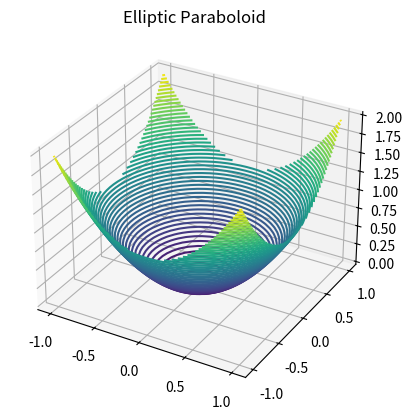
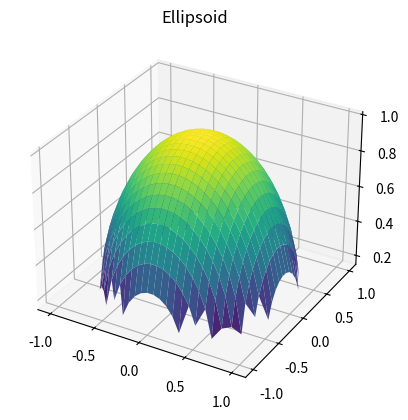
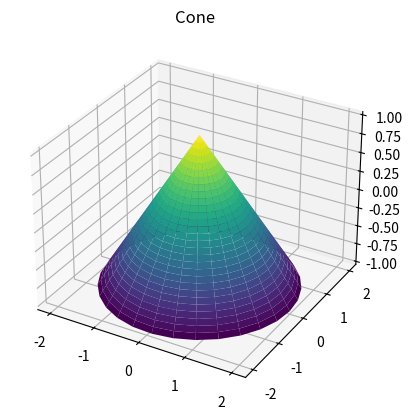
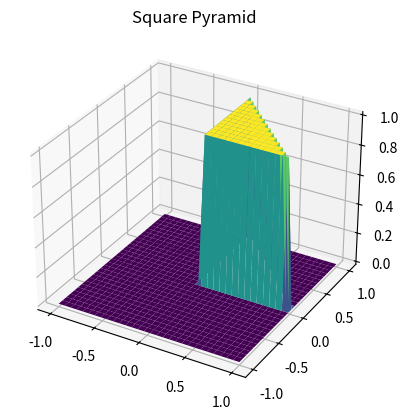
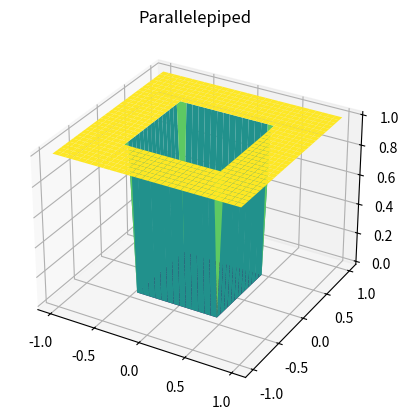

Source code (Python) for these figures, in order:
import numpy as np
import matplotlib.pyplot as plt
from mpl_toolkits import mplot3d

# Elliptic Paraboloid
plt.figure()
ax = plt.axes(projection='3d')
x = np.linspace(-1, 1, 30)
y = np.linspace(-1, 1, 30)
X, Y = np.meshgrid(x, y)
Z = X**2 + Y**2
ax.contour3D(X, Y, Z, 50)
ax.set_title('Elliptic Paraboloid')

# Ellipsoid
plt.figure()
ax = plt.axes(projection='3d')
x = np.linspace(-1, 1, 30)
y = np.linspace(-1, 1, 30)
X, Y = np.meshgrid(x, y)
Z = np.sqrt(1 - (X**2) - (Y**2))
ax.plot_surface(X, Y, Z, cmap='viridis')
ax.set_title('Ellipsoid')

# Cone
plt.figure()
ax = plt.axes(projection='3d')
theta = np.linspace(0, 2*np.pi, 30)
z = np.linspace(-1, 1, 30)
Z, THETA = np.meshgrid(z, theta)
R = 1 - Z
X = R * np.cos(THETA)
Y = R * np.sin(THETA)
ax.plot_surface(X, Y, Z, cmap='viridis')
ax.set_title('Cone')

# Square Pyramid
plt.figure()
ax = plt.axes(projection='3d')
x = np.linspace(-1, 1, 30)
y = np.linspace(-1, 1, 30)
X, Y = np.meshgrid(x, y)
Z = np.zeros_like(X)
Z[(X >= 0) & (Y >= 0) & (X + Y <= 1)] = 1
ax.plot_surface(X, Y, Z, cmap='viridis')
ax.set_title('Square Pyramid')

# Parallelepiped
plt.figure()
ax = plt.axes(projection='3d')
x = np.linspace(-1, 1, 30)
y = np.linspace(-1, 1, 30)
X, Y = np.meshgrid(x, y)
Z = np.ones_like(X)
Z[(X >= -0.5) & (X <= 0.5) & (Y >= -0.5) & (Y <= 0.5)] = 0
ax.plot_surface(X, Y, Z, cmap='viridis')
ax.set_title('Parallelepiped')

plt.show()
